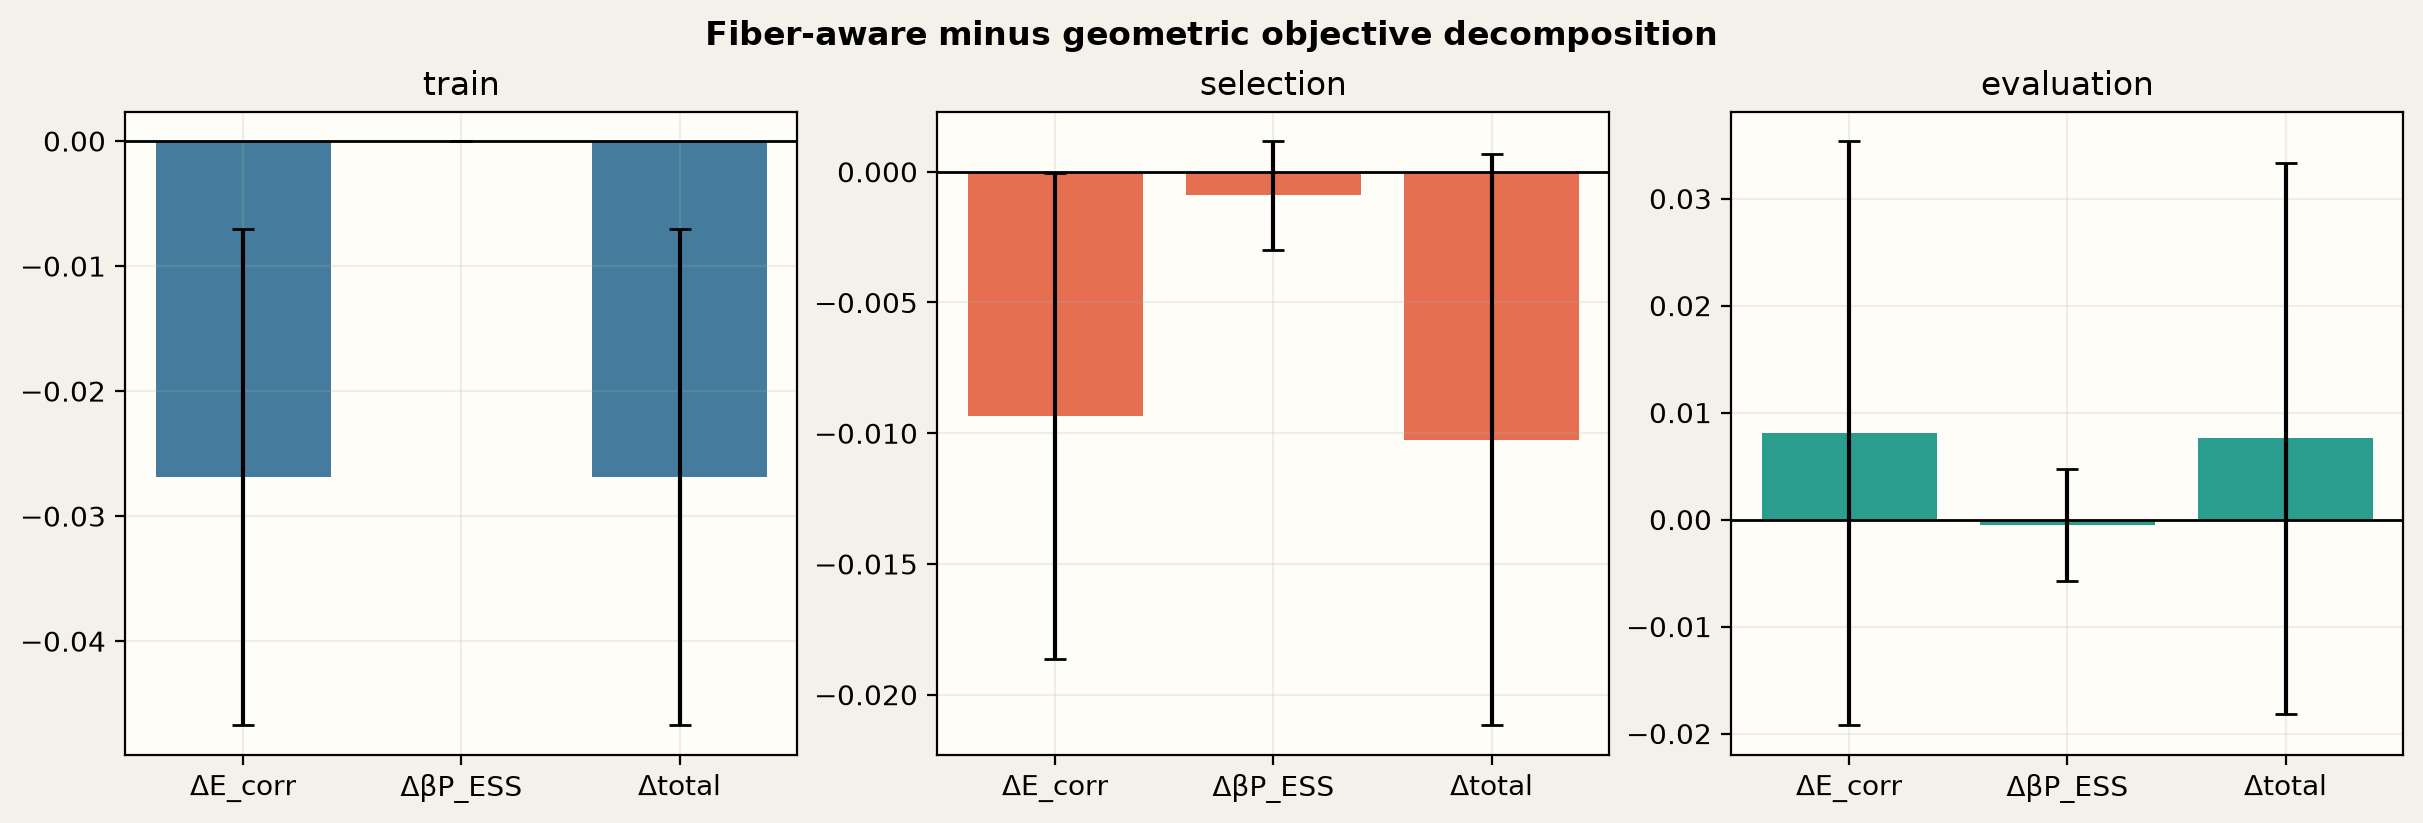

Data behind this chart, as committed beside it:
seed, split, geometric_correction_energy, fiber_correction_energy, geometric_ess_penalty_unscaled, fiber_ess_penalty_unscaled, geometric_ess_penalty_scaled, fiber_ess_penalty_scaled, geometric_total_objective, fiber_total_objective, geometric_minimum_ess, fiber_minimum_ess, geometric_median_ess, fiber_median_ess, geometric_projection_distortion, fiber_projection_distortion, geometric_maximum_moment_error, fiber_maximum_moment_error, delta_correction_energy, delta_ess_penalty_unscaled, delta_ess_penalty_scaled, delta_total_objective, delta_minimum_ess, delta_median_ess
401, train, 0.2713, 0.2713, 0.001971, 0.001971, 0.02956, 0.02956, 0.3009, 0.3009, 0.06438, 0.06438, 0.1454, 0.1454, 0.6701, 0.6701, 5.551115123125783e-17, 5.551115123125783e-17, 0.0, 0.0, 0.0, 0.0, 0.0, 0.0
401, selection, 0.225, 0.225, 0.002438, 0.002438, 0.03656, 0.03656, 0.2615, 0.2615, 0.08741, 0.08741, 0.1228, 0.1228, 0.6725, 0.6725, 1.3597399555105182e-16, 1.3597399555105182e-16, 0.0, 0.0, 0.0, 0.0, 0.0, 0.0
401, evaluation, 0.2465, 0.2465, 0.001769, 0.001769, 0.02653, 0.02653, 0.273, 0.273, 0.0599, 0.0599, 0.1581, 0.1581, 0.5812, 0.5812, 1.3597399555105182e-16, 1.3597399555105182e-16, 0.0, 0.0, 0.0, 0.0, 0.0, 0.0
402, train, 0.1149, 0.08338, 0.0, 0.0, 0.0, 0.0, 0.1149, 0.08338, 0.2213, 0.228, 0.4086, 0.4208, 0.3592, 0.3433, 1.3597399555105182e-16, 1.3597399555105182e-16, -0.03152, 0.0, 0.0, -0.03152, 0.006759, 0.01218
402, selection, 0.09129, 0.08306, 0.0, 0.0, 0.0, 0.0, 0.09129, 0.08306, 0.3039, 0.3149, 0.5265, 0.5481, 0.2269, 0.2162, 7.850462293418876e-17, 1.6653345369377348e-16, -0.008231, 0.0, 0.0, -0.008231, 0.01097, 0.02162
402, evaluation, 0.102, 0.09072, 0.0, 0.0, 0.0, 0.0, 0.102, 0.09072, 0.2551, 0.2902, 0.5023, 0.5135, 0.2706, 0.249, 1.3597399555105182e-16, 2.0770370905276122e-16, -0.01126, 0.0, 0.0, -0.01126, 0.03506, 0.01121
403, train, 0.1724, 0.142, 3.8909926253731946e-07, 1.0887017623693634e-06, 5.8364889380597915e-06, 1.6330526435540452e-05, 0.1724, 0.142, 0.1777, 0.1762, 0.3931, 0.3798, 0.3308, 0.3321, 5.551115123125783e-17, 1.2412670766236366e-16, -0.0304, 6.99602499832044e-07, 1.049403749748066e-05, -0.03039, -0.001522, -0.01329
403, selection, 0.1351, 0.1304, 0.0, 3.0149462593549406e-05, 0.0, 0.0004522, 0.1351, 0.1309, 0.1821, 0.1601, 0.4027, 0.391, 0.3401, 0.3551, 7.850462293418876e-17, 7.850462293418876e-17, -0.004745, 3.0149462593549406e-05, 0.0004522, -0.004293, -0.02198, -0.01167
403, evaluation, 0.1188, 0.1086, 0.0, 0.0, 0.0, 0.0, 0.1188, 0.1086, 0.1947, 0.2033, 0.3819, 0.3854, 0.3526, 0.3567, 1.2412670766236366e-16, 1.2412670766236366e-16, -0.01025, 0.0, 0.0, -0.01025, 0.008659, 0.003493
404, train, 0.1285, 0.09875, 0.0, 0.0, 0.0, 0.0, 0.1285, 0.09875, 0.1843, 0.1989, 0.3063, 0.3062, 0.4073, 0.4168, 1.3597399555105182e-16, 7.850462293418876e-17, -0.02973, 0.0, 0.0, -0.02973, 0.01457, -5.117750878746996e-05
404, selection, 0.156, 0.1382, 0.0002616, 0.0001754, 0.003924, 0.002631, 0.1599, 0.1408, 0.1213, 0.132, 0.2886, 0.2586, 0.447, 0.4914, 1.9229626863835638e-16, 1.3597399555105182e-16, -0.01782, -8.622035084381187e-05, -0.001293, -0.01911, 0.01063, -0.03005
404, evaluation, 0.1388, 0.1773, 0.0005809, 0.0001067, 0.008714, 0.0016, 0.1475, 0.1789, 0.09257, 0.1442, 0.2595, 0.2643, 0.4406, 0.5094, 5.551115123125783e-17, 1.3597399555105182e-16, 0.03852, -0.0004742, -0.007113, 0.03141, 0.05164, 0.004827
405, train, 0.2011, 0.1582, 0.0, 0.0, 0.0, 0.0, 0.2011, 0.1582, 0.1915, 0.191, 0.3459, 0.3459, 0.3197, 0.3218, 1.6653345369377348e-16, 1.3597399555105182e-16, -0.04288, 0.0, 0.0, -0.04288, -0.0004962, -1.0567603778988133e-05
405, selection, 0.266, 0.2501, 0.0003197, 7.552982314611949e-05, 0.004796, 0.001133, 0.2708, 0.2513, 0.1151, 0.1485, 0.3685, 0.3757, 0.3184, 0.329, 9.614813431917819e-17, 9.614813431917819e-17, -0.01591, -0.0002442, -0.003663, -0.01957, 0.03334, 0.007226
405, evaluation, 0.2326, 0.256, 0.000282, 0.0005921, 0.00423, 0.008881, 0.2369, 0.2649, 0.1191, 0.09174, 0.3317, 0.3294, 0.361, 0.3712, 1.3597399555105182e-16, 9.614813431917819e-17, 0.02339, 0.0003101, 0.004652, 0.02804, -0.02735, -0.002274
